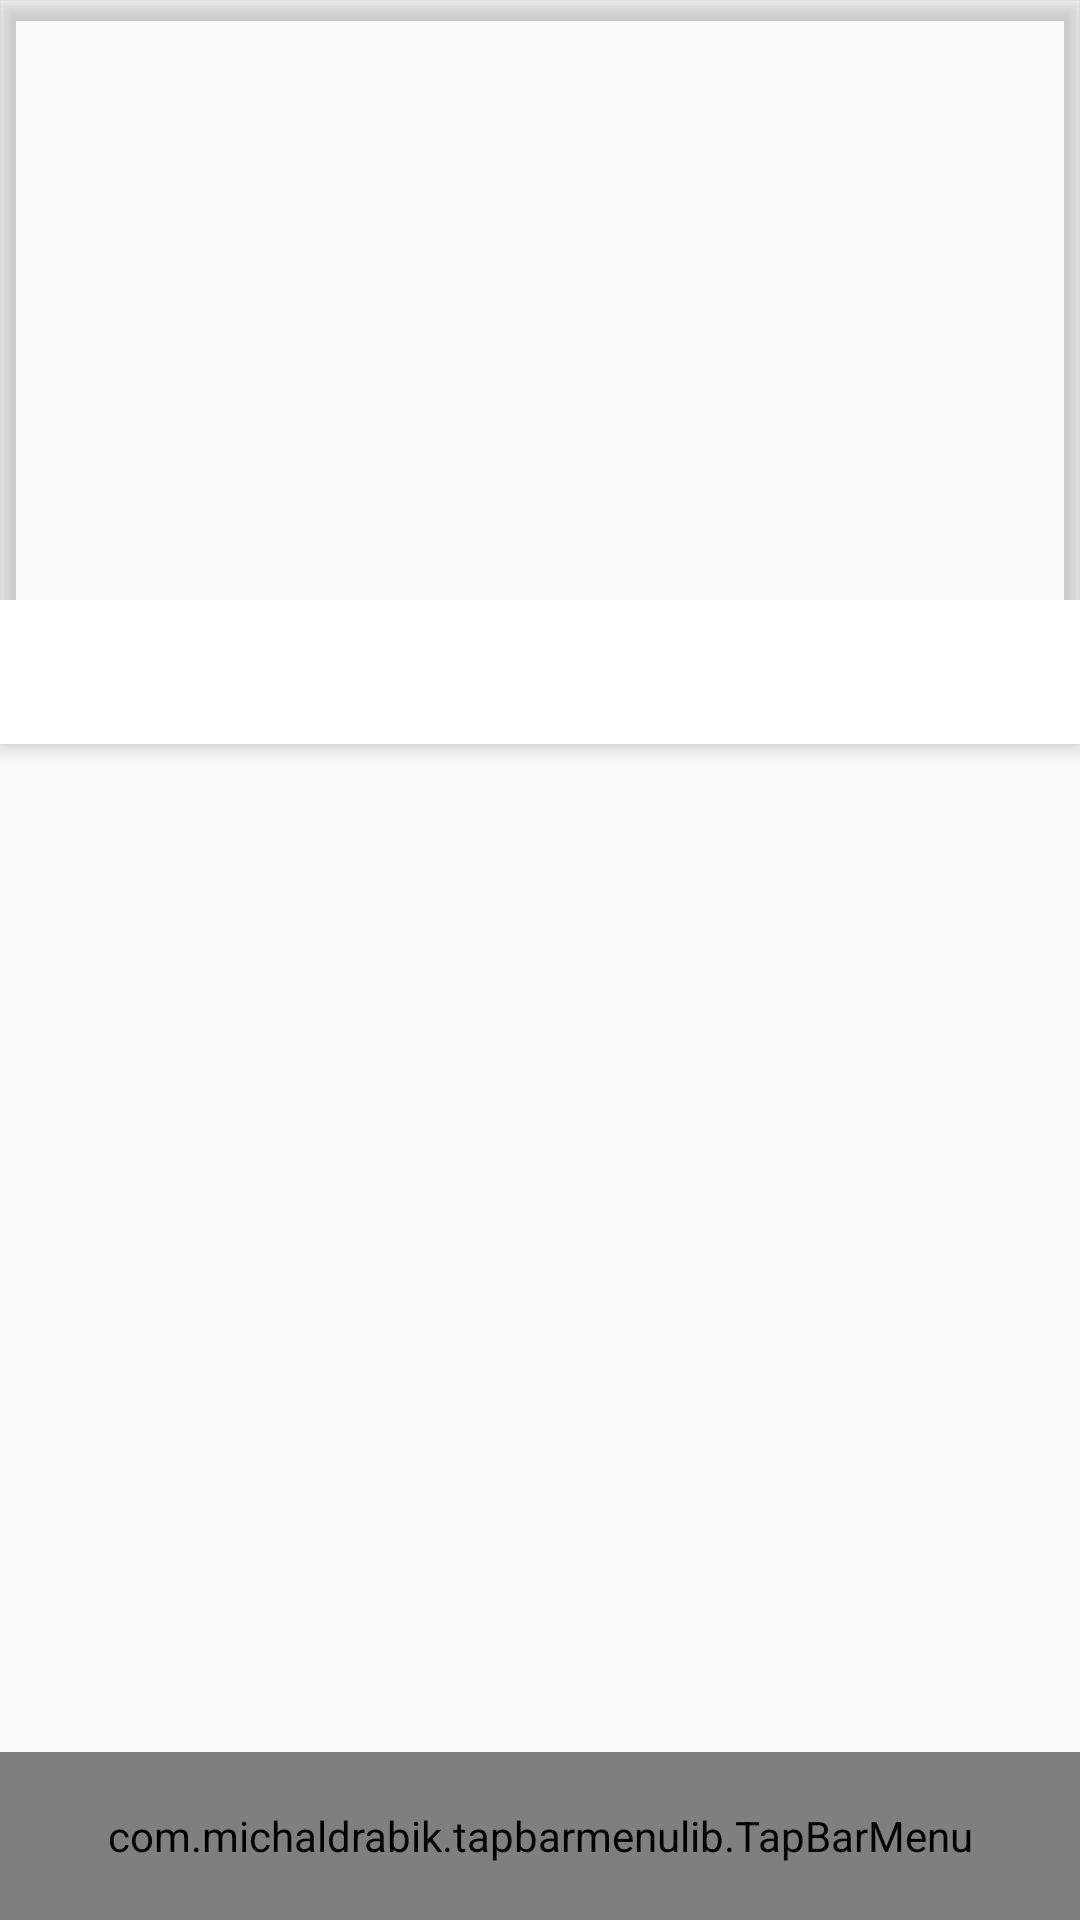

Reconstruct the res/layout file that produces this screen, plus the resources it refers to.
<!-- AndroidManifest.xml: activity theme transparentAppbar -->
<!-- res/layout/activity_products.xml -->
<?xml version="1.0" encoding="utf-8"?>
<androidx.coordinatorlayout.widget.CoordinatorLayout xmlns:android="http://schemas.android.com/apk/res/android"
    xmlns:app="http://schemas.android.com/apk/res-auto"
    xmlns:tools="http://schemas.android.com/tools"
    android:layout_width="match_parent"
    android:layout_height="match_parent"
    tools:context=".ProductsActivity">

    <com.google.android.material.appbar.AppBarLayout
        android:id="@+id/appBarLayout"
        android:layout_width="match_parent"
        android:layout_height="wrap_content"

        >

        <ImageView
            android:layout_width="match_parent"
            android:layout_height="200dp"
            android:scaleType="centerCrop"
            android:src="@drawable/slide1" />

        <com.google.android.material.tabs.TabLayout
            android:id="@+id/tabs"
            app:tabBackground="@color/whiteSelected"
            android:layout_width="match_parent"
            android:layout_gravity="center"
            app:tabGravity="center"
            android:layout_height="wrap_content"
            android:background="@color/whiteSelected" />
    </com.google.android.material.appbar.AppBarLayout>

    <androidx.viewpager.widget.ViewPager
        android:id="@+id/view_pager"
        android:layout_width="match_parent"
        android:layout_height="match_parent"
        app:layout_behavior="@string/appbar_scrolling_view_behavior" />

    <com.michaldrabik.tapbarmenulib.TapBarMenu
        android:id="@+id/tapBarMenu"
        android:layout_width="match_parent"
        android:layout_height="56dp"
        android:layout_gravity="bottom"
        app:tbm_buttonPosition="center">

        <TextView
            android:id="@+id/item1"
            android:textColor="@color/whiteSelected"
            android:layout_width="wrap_content"
            android:layout_height="wrap_content"
            android:layout_weight="1"
            android:paddingTop="10dp"
            android:paddingBottom="10dp"
            android:text="sort"

            android:gravity="center"
            android:layout_gravity="center" />

        <Space
            android:layout_width="56dp"
            android:layout_height="match_parent" />

        <TextView
            android:id="@+id/item2"
            android:gravity="center"
            android:layout_gravity="center"
            android:layout_width="wrap_content"
            android:layout_height="wrap_content"
            android:layout_weight="1"
            android:paddingTop="10dp"
            android:paddingBottom="10dp"
            android:text="filter"
            android:textColor="@color/whiteSelected" />

    </com.michaldrabik.tapbarmenulib.TapBarMenu>

</androidx.coordinatorlayout.widget.CoordinatorLayout>
<!-- resources referenced by this layout -->
<resources>
  <color name="whiteSelected">#fff</color>
  <style name="transparentAppbar" parent="Theme.AppCompat.Light.DarkActionBar">
          
          <item name="colorPrimary">@android:color/transparent</item>
          <item name="colorPrimaryDark">@android:color/transparent</item>
          <item name="colorAccent">@color/colorPrimaryDark</item>
          <item name="windowActionBarOverlay">true</item>
  
          <item name="android:title">@string/tab_text_1</item>
  
      </style>
  <color name="colorPrimaryDark">#D81B60</color>
  <string name="tab_text_1">Tab 1</string>
</resources>
